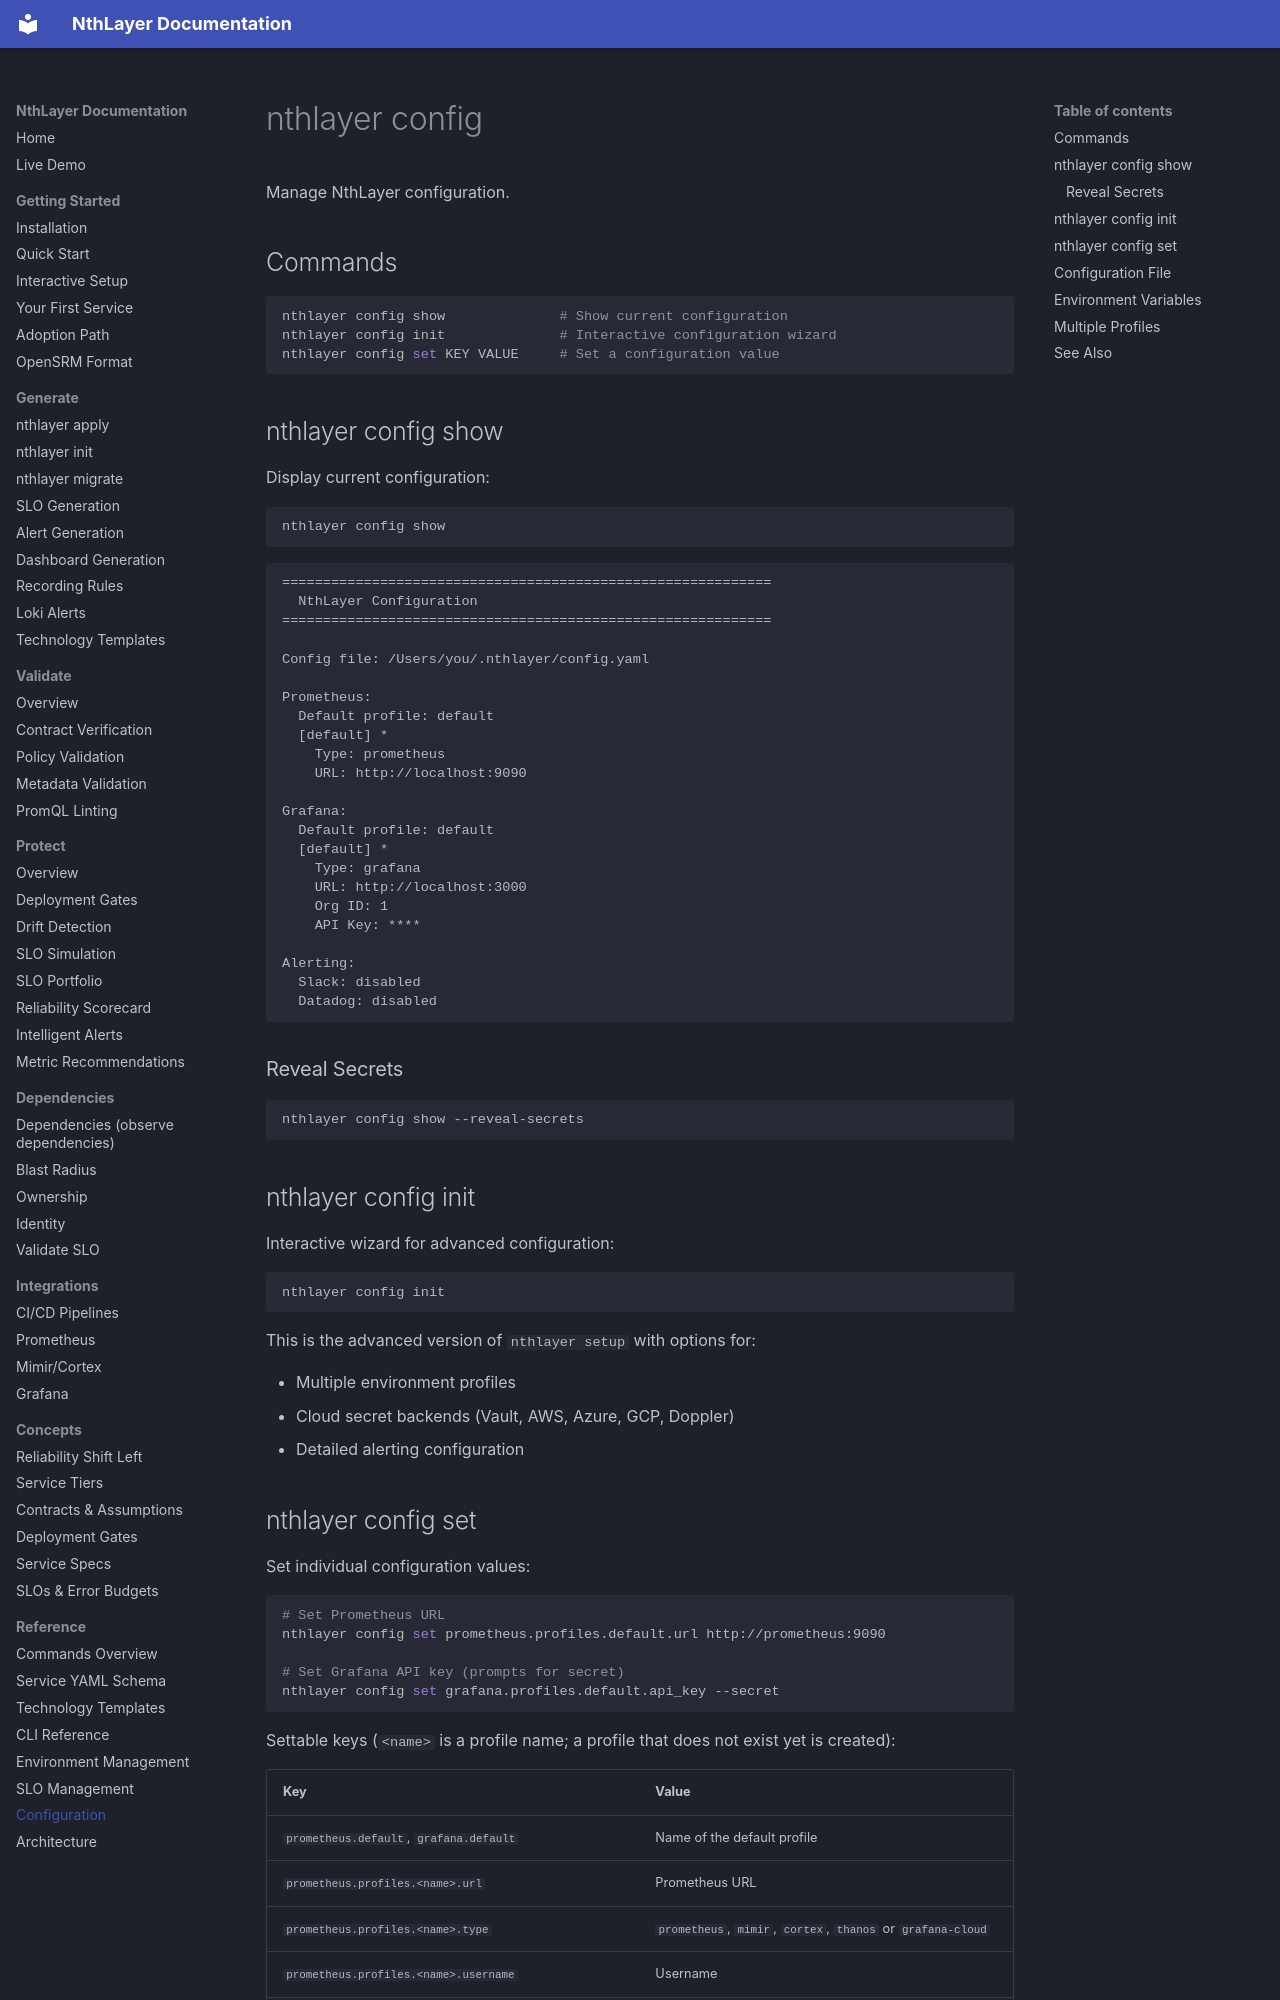

repository: rsionnach/nthlayer-generate · page: commands/config/index.html · generator: mkdocs

# nthlayer config

Manage NthLayer configuration.

## Commands

```bash
nthlayer config show              # Show current configuration
nthlayer config init              # Interactive configuration wizard
nthlayer config set KEY VALUE     # Set a configuration value
```

## nthlayer config show

Display current configuration:

```bash
nthlayer config show
```

```
============================================================
  NthLayer Configuration
============================================================

Config file: /Users/you/.nthlayer/config.yaml

Prometheus:
  Default profile: default
  [default] *
    Type: prometheus
    URL: http://localhost:9090

Grafana:
  Default profile: default
  [default] *
    Type: grafana
    URL: http://localhost:3000
    Org ID: 1
    API Key: ****

Alerting:
  Slack: disabled
  Datadog: disabled
```

### Reveal Secrets

```bash
nthlayer config show --reveal-secrets
```

## nthlayer config init

Interactive wizard for advanced configuration:

```bash
nthlayer config init
```

This is the advanced version of `nthlayer setup` with options for:

- Multiple environment profiles
- Cloud secret backends (Vault, AWS, Azure, GCP, Doppler)
- Detailed alerting configuration
